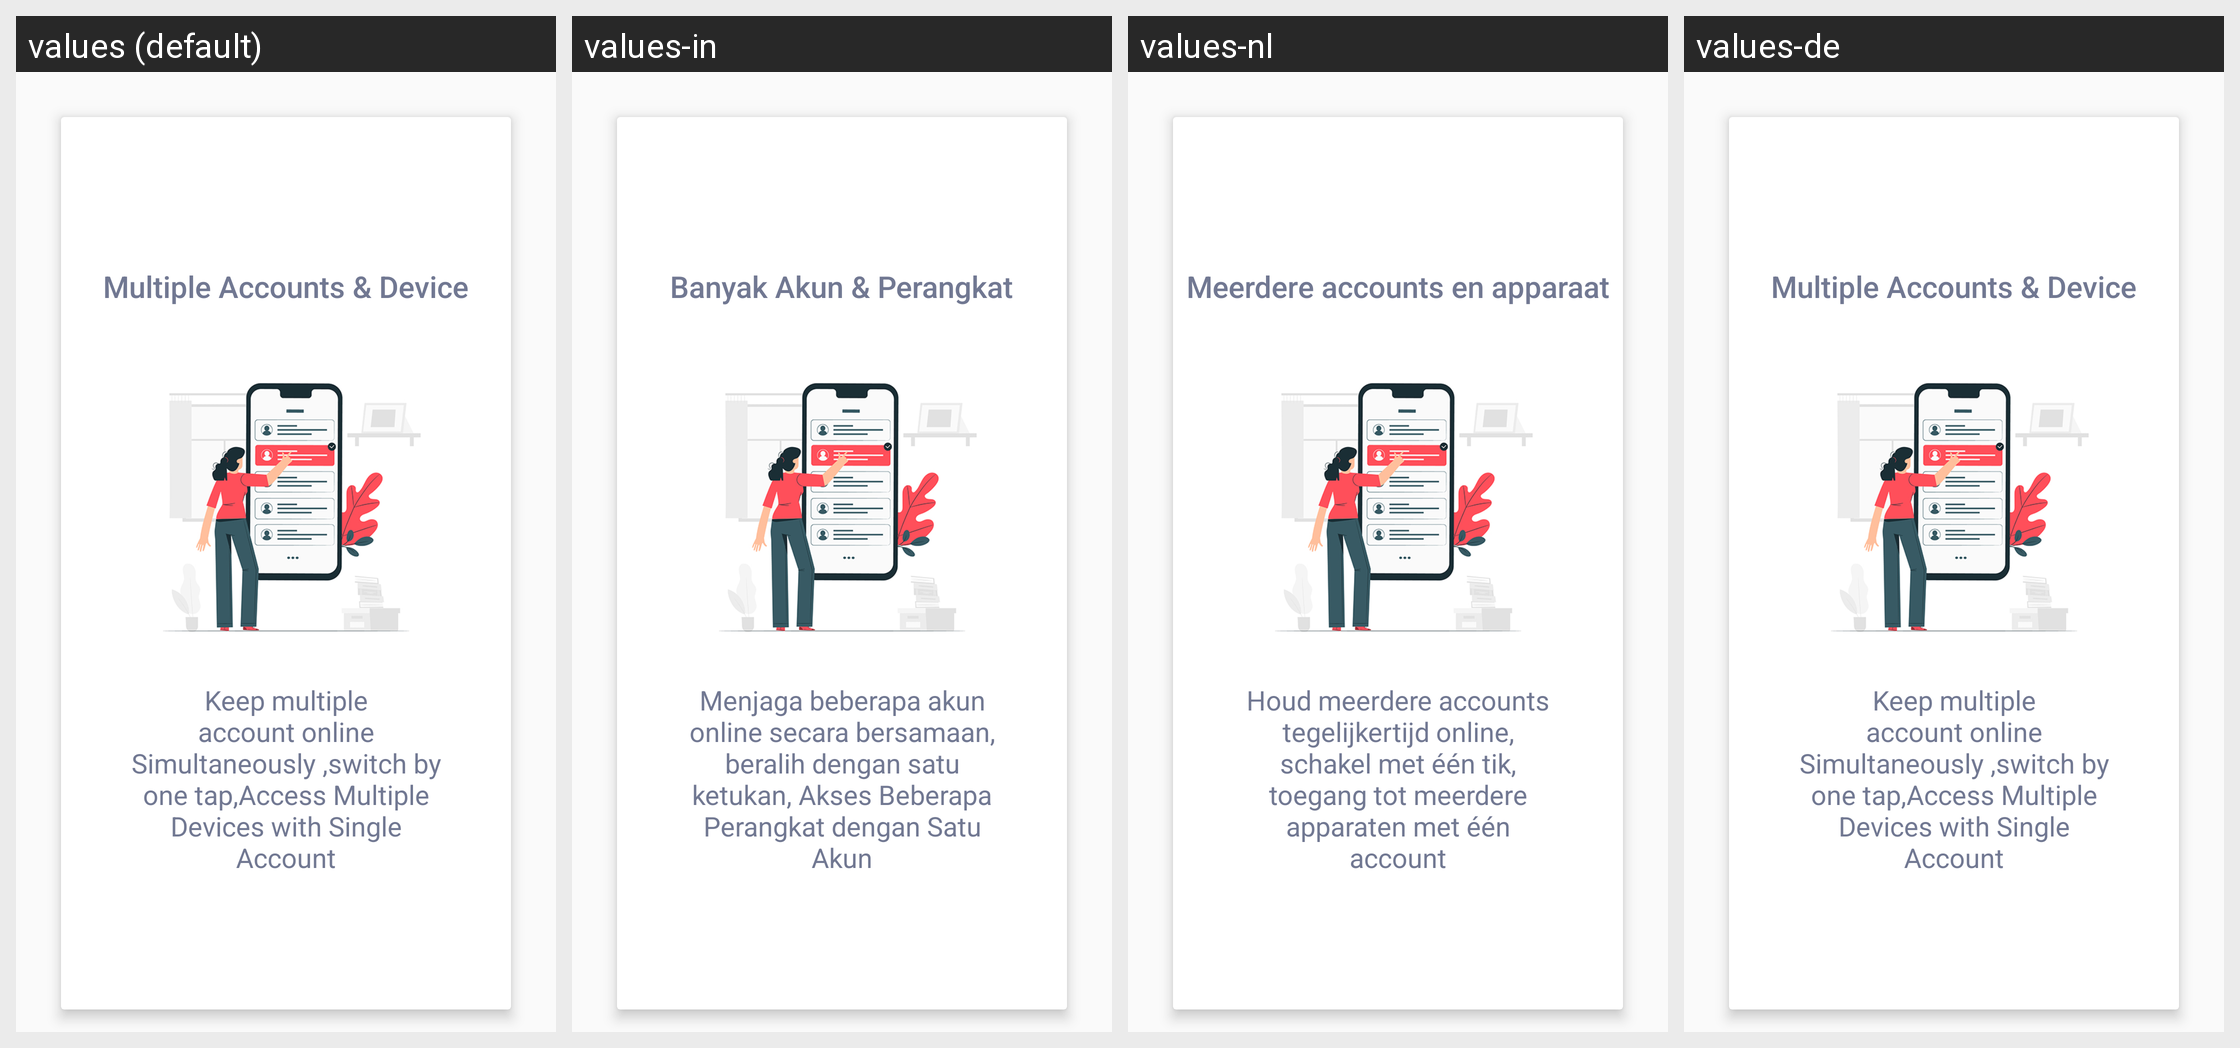

This grid shows one Android layout under several languages. Give, for every string resource on the screen, its name, the default text and each shown locale's text.
Android screen res/layout/slider_four.xml rendered under 4 locales, left to right: values (default), values-in, values-nl, values-de. Device: Nexus 5 (rendered at 1080×1920; each locale shown at half size, 540×960, under a caption strip naming it); theme AppTheme.
Other locales in the repository, not shown: values-ca, values-es, values-fr, values-it, values-ru, values-uk.
Strings drawn on this screen, with the default value and each locale's value (text and hints the layout hard-codes, and strings that could not be matched under every locale, appear in the picture but are not listed):

multiple_accounts_amp_device
  values: Multiple Accounts & Device
  values-in: Banyak Akun & Perangkat
  values-nl: Meerdere accounts en apparaat
  values-de: Multiple Accounts & Device  [not translated; the default value is used]

keep_multiple_account_online_simultaneously_switch_by_one_tap_access_multiple_devices_with_single_account
  values: Keep multiple account online Simultaneously ,switch by one tap,Access Multiple Devices with Single Account
  values-in: Menjaga beberapa akun online secara bersamaan, beralih dengan satu ketukan, Akses Beberapa Perangkat dengan Satu Akun
  values-nl: Houd meerdere accounts tegelijkertijd online, schakel met één tik, toegang tot meerdere apparaten met één account
  values-de: Keep multiple account online Simultaneously ,switch by one tap,Access Multiple Devices with Single Account  [not translated; the default value is used]
